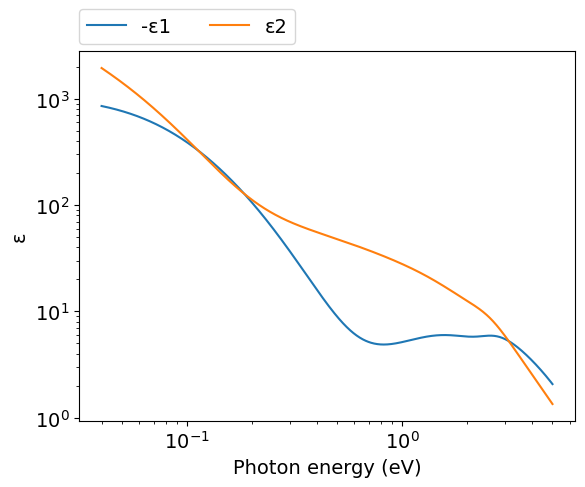
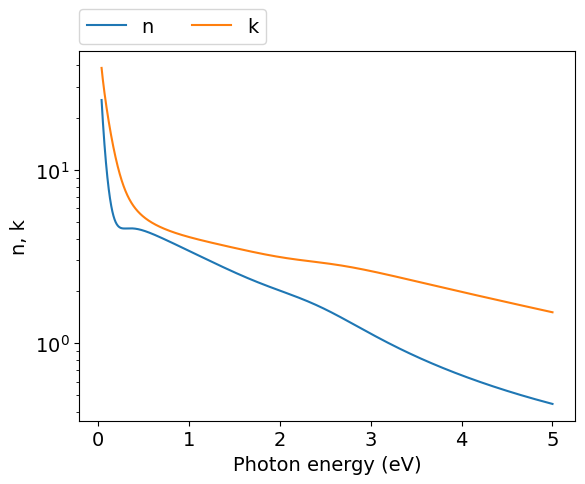
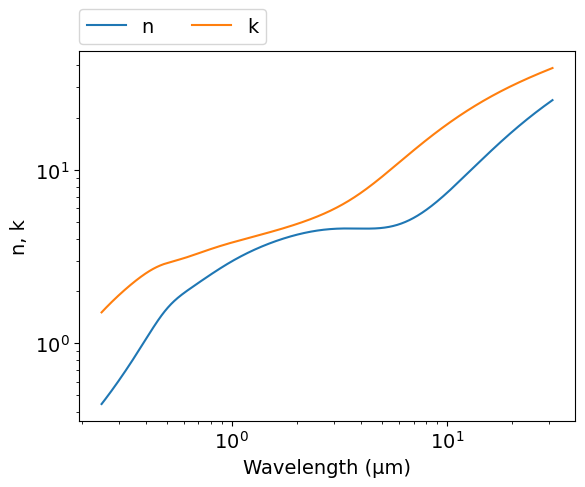

Write Python code to recreate these figures, in order.
# -*- coding: utf-8 -*-
# Original data: https://doi.org/10.1364/AO.37.005271
# Author: Mikhail Polyanskiy
# Last modified: 2017-02-22

import numpy as np
import matplotlib.pyplot as plt

# Lorentz-Drude (LD) model parameters
ωp = 7.29  #eV
f0 = 0.148
Γ0 = 0.082 #eV

f1 = 0.899
Γ1 = 2.276 #eV
ω1 = 0.777 #eV

f2 = 0.393
Γ2 = 2.518 #eV
ω2 = 1.545 #eV

f3 = 0.187
Γ3 = 1.663 #eV
ω3 = 2.509 #eV

f4 = 0.001
Γ4 = 1.762 #eV
ω4 = 19.43 #eV

Ωp = f0**.5 * ωp  #eV

def LD(ω):  #ω: eV
    ε = 1-Ωp**2/(ω*(ω+1j*Γ0))
    ε += f1*ωp**2 / ((ω1**2-ω**2)-1j*ω*Γ1)
    ε += f2*ωp**2 / ((ω2**2-ω**2)-1j*ω*Γ2)
    ε += f3*ωp**2 / ((ω3**2-ω**2)-1j*ω*Γ3)
    ε += f4*ωp**2 / ((ω4**2-ω**2)-1j*ω*Γ4)
    return ε
  
ev_min=0.04
ev_max=5
npoints=1000
eV = np.logspace(np.log10(ev_min), np.log10(ev_max), npoints)
μm = 4.13566733e-1*2.99792458/eV
ε = LD(eV)
n = (ε**.5).real
k = (ε**.5).imag

#============================   DATA OUTPUT   =================================
file = open('out.txt', 'w')
for i in range(npoints-1, -1, -1):
    file.write('\n        {:.4e} {:.4e} {:.4e}'.format(μm[i],n[i],k[i]))
file.close()
    
    
#===============================   PLOT   =====================================
plt.rc('font', family='Arial', size='14')

plt.figure(1)
plt.plot(eV, -ε.real, label="-ε1")
plt.plot(eV, ε.imag, label="ε2")
plt.xlabel('Photon energy (eV)')
plt.ylabel('ε')
plt.xscale('log')
plt.yscale('log')
plt.legend(bbox_to_anchor=(0,1.02,1,0),loc=3,ncol=2,borderaxespad=0)

#plot n,k vs eV
plt.figure(2)
plt.plot(eV, n, label="n")
plt.plot(eV, k, label="k")
plt.xlabel('Photon energy (eV)')
plt.ylabel('n, k')
plt.yscale('log')
plt.legend(bbox_to_anchor=(0,1.02,1,0),loc=3,ncol=2,borderaxespad=0)

#plot n,k vs μm
plt.figure(3)
plt.plot(μm, n, label="n")
plt.plot(μm, k, label="k")
plt.xlabel('Wavelength (μm)')
plt.ylabel('n, k')
plt.xscale('log')
plt.yscale('log')
plt.legend(bbox_to_anchor=(0,1.02,1,0),loc=3,ncol=2,borderaxespad=0)
